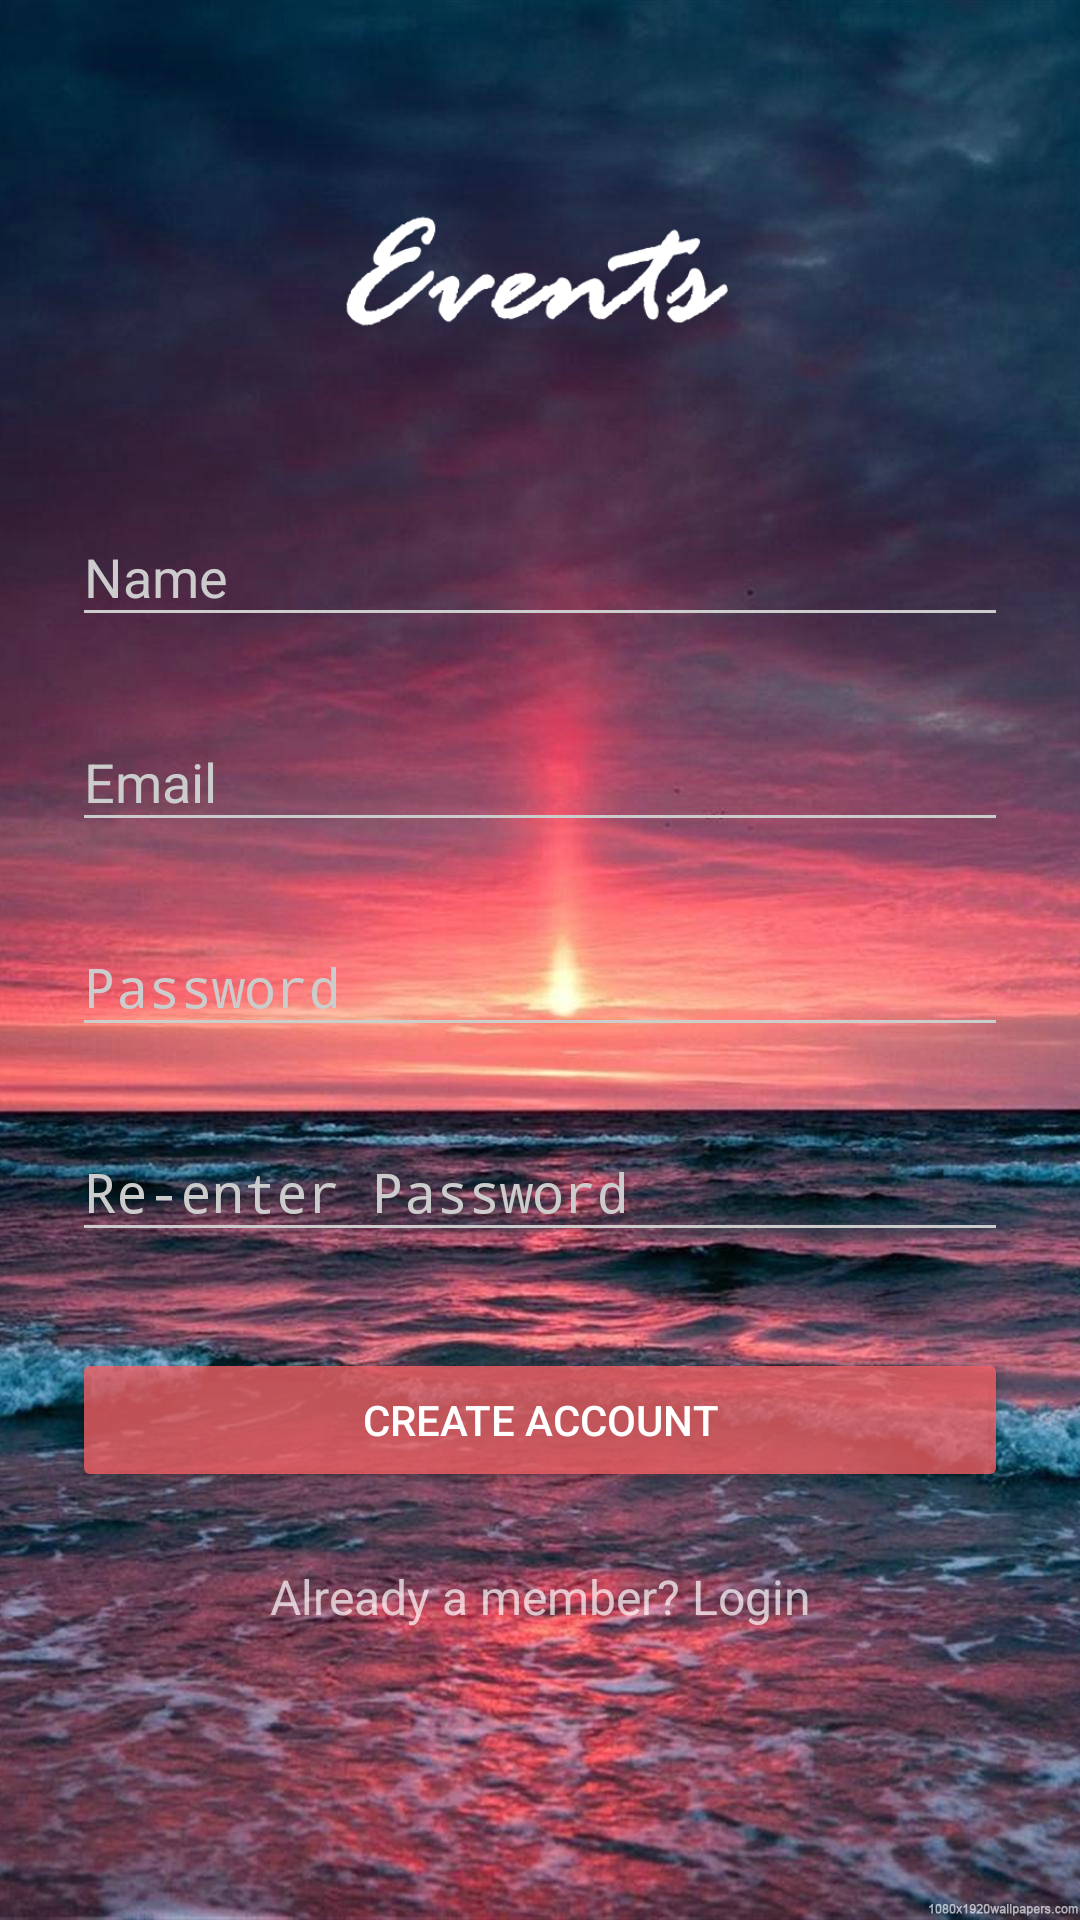

Produce the Android XML layout that renders to this screen, including the resource entries it uses.
<!-- AndroidManifest.xml: activity theme AppTheme.Dark -->
<!-- res/layout/activity_signup.xml -->
<?xml version="1.0" encoding="utf-8"?>
<LinearLayout
    xmlns:android="http://schemas.android.com/apk/res/android"
    android:layout_width="fill_parent"
    android:layout_height="fill_parent"
    android:fitsSystemWindows="true"
    android:background="@drawable/back">

    <LinearLayout
        android:orientation="vertical"
        android:layout_width="match_parent"
        android:layout_height="wrap_content"
        android:paddingTop="56dp"
        android:paddingLeft="24dp"
        android:paddingRight="24dp">

        <ImageView android:src="@drawable/logo"
            android:layout_width="wrap_content"
            android:layout_height="72dp"
            android:layout_marginBottom="24dp"
            android:layout_gravity="center_horizontal" />

        
        <android.support.design.widget.TextInputLayout
            android:layout_width="match_parent"
            android:layout_height="wrap_content"
            android:layout_marginTop="8dp"
            android:layout_marginBottom="8dp">
            <EditText android:id="@+id/input_name"
                android:layout_width="match_parent"
                android:layout_height="wrap_content"
                android:inputType="textPersonName"
                android:hint="Name" />
        </android.support.design.widget.TextInputLayout>

        


        
        <android.support.design.widget.TextInputLayout
            android:layout_width="match_parent"
            android:layout_height="wrap_content"
            android:layout_marginTop="8dp"
            android:layout_marginBottom="8dp">
            <EditText android:id="@+id/input_email"
                android:layout_width="match_parent"
                android:layout_height="wrap_content"
                android:inputType="textEmailAddress"
                android:hint="Email" />
        </android.support.design.widget.TextInputLayout>


        


        
        <android.support.design.widget.TextInputLayout
            android:layout_width="match_parent"
            android:layout_height="wrap_content"
            android:layout_marginTop="8dp"
            android:layout_marginBottom="8dp">
            <EditText android:id="@+id/input_password"
                android:layout_width="match_parent"
                android:layout_height="wrap_content"
                android:inputType="textPassword"
                android:hint="Password"/>
        </android.support.design.widget.TextInputLayout>

        
        <android.support.design.widget.TextInputLayout
            android:layout_width="match_parent"
            android:layout_height="wrap_content"
            android:layout_marginTop="8dp"
            android:layout_marginBottom="8dp">
            <EditText android:id="@+id/input_reEnterPassword"
                android:layout_width="match_parent"
                android:layout_height="wrap_content"
                android:inputType="textPassword"
                android:hint="Re-enter Password"/>
        </android.support.design.widget.TextInputLayout>

        
        <android.support.v7.widget.AppCompatButton
            android:id="@+id/btn_signup"
            android:layout_width="fill_parent"
            android:layout_height="wrap_content"
            android:layout_marginTop="24dp"
            android:layout_marginBottom="24dp"
            android:padding="12dp"
            android:text="Create Account"/>

        <TextView android:id="@+id/link_login"
            android:layout_width="fill_parent"
            android:layout_height="wrap_content"
            android:layout_marginBottom="24dp"
            android:text="Already a member? Login"
            android:gravity="center"
            android:textSize="16dip"/>

    </LinearLayout>
</LinearLayout>
<!-- resources referenced by this layout -->
<resources>
  <!-- drawable back: jpg bitmap (drawable, 418593 bytes) -->
  <!-- drawable logo: png bitmap (drawable, 7510 bytes) -->
  <style name="AppTheme.Dark" parent="Theme.AppCompat.NoActionBar">
          <item name="colorPrimary">@color/primary</item>
          <item name="colorPrimaryDark">@color/primary_dark</item>
          <item name="colorAccent">@color/accent</item>
  
          <item name="android:windowBackground">@color/primary</item>
          <item name="colorControlNormal">@color/iron</item>
          <item name="colorControlActivated">@color/white</item>
          <item name="colorControlHighlight">@color/white</item>
          <item name="android:textColorHint">@color/iron</item>
  
          <item name="colorButtonNormal">@color/primary_darker</item>
          <item name="android:colorButtonNormal">@color/primary_darker</item>
      </style>
  <color name="primary">#6d7292</color>
  <color name="primary_dark">#e35158</color>
  <color name="accent">#FFFFFF</color>
  <color name="iron">#CCCCCC</color>
  <color name="white">#FFFFFF</color>
  <color name="primary_darker">#c7f56065</color>
</resources>
